Run: headless pygame with SDL's dummy video driver; simulated clock (each Clock.tick advances the game by its frame time, no real sleeping); random seed 0; keys injected as events and as key.get_pressed() state; no mouse input.
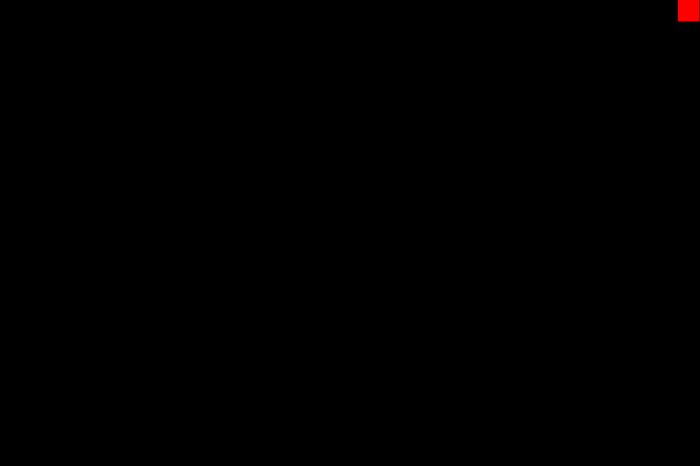
Frame 1 of 4 · flips 1–60 · no input
Frame 2 of 4 · flips 61–180 · tapped SPACE, RETURN · held RIGHT (→), D · screen unchanged from frame 1, image omitted
Frame 3 of 4 · flips 181–300 · held DOWN (↓), S · screen unchanged from frame 2, image omitted
Frame 4 of 4 · flips 301–420 · held LEFT (←), A, UP (↑), W · screen unchanged from frame 3, image omitted

The pygame program that drew these frames:

# Run-Away
#Game were there is a red ball as a player that is trying to not touch the white balls.
import pygame
from random import randint
import random
import sys
import math
import os
import time
# IF TRUE WILL DISPLAY INSTRUCTIONS
new = False
# SIZE OF SCREEN
# if changed the game will change to adapt to the size
# CHANGE X ONLY
# Game is best played when x is 600

size_x = 700 # CHANGE THIS NUMBER ONLY 

# X IS 600 MINIMUM
# DONT TOUCH THESE THEY GO WIITH LINES ABOVE
if size_x < 600:
    size_x = 600
size_y = size_x/1.5


# variables
# Frames Per Second
fps = 60

# Starting x and y position for Balls
x = 1
y = 1

# zero for pos
zero = 0

# Timer for calculating when a new ball is added
timer = 0
winning_timer = 2000

# time is used to cheack if you are moving
time = 0

# How many enemies are present on screen
enemy_counter = 2
enemy_knoledge = 2

# Colors for the game
RED = (255,0,0)
WHITE = (255,255,255)
BLACK = (0,0,0)

# Defining the screen
screen_area = size_x * size_y
screen = pygame.display.set_mode((int(size_x), int(size_y)))
pygame.display.set_caption("Survive")

#player size
player_size = screen_area/15000

# ball size
ball_size = screen_area/24000

# how long before new ball is releaced
new_ball_time = 250

# How fast player can move
player_speed = screen_area/60000

# Speed of ball
speed_1 = 4#screen_area/60000
speed_2 = 8#screen_area/30000
speed_3 = 1#screen_area/120000
speed_4 = 8#screen_area/30000

# Scoring variables
score = 0
game_beging = True
high_score = 0
start_game = False
game_start = False

# Starting Lines
if new:
    print ("YOU USE THE WASD KEYS TO MOVE ONLY WHEN THE FIRST BALLS IS SENT OUT")
    print ("TO CHOOSE A DIFFICULTY PRESS G = EASY OR H = HARD")
    print ("AFTER PRESSING A DIFFICULTY WAIT A FEW SECONDS AND THE FIRST TWO BALL WILL BE SENT OUT")
    print ("IF YOU DIE PRESS E TO PLAY AGAIN OR YOU CAN PRESS SPACE AT ANYTIME TO END THE GAME")
    print ("HAVE FUN")
# ending lines
move_play = "YOU NEED TO MOVE TO PLAY"
collide_ball = "PLAYER HAS COLLIDED WITH BALL"
space_play = "SPACE BAR WAS PRESSED"

# How long player survived about
seconds = 0

# Game diffuculty when true = hard, false = easy
hard = False

# Player's ability to move
movement = False
collitions = False 

# Clock
clock = pygame.time.Clock()

# setting run as True to run the game
run = True



# Class for the main character
class Player(object):

    def __init__(self, x, y):
        # Setting pos of the player
        
        self.x = size_x - player_size
        self.y = 0
        
        self.rect = pygame.Rect(self.x, self.y, player_size, player_size)
    def move(self):
        global time, run, movement, hard, score, start_game, timer, move_play
        
        key = pygame.key.get_pressed()
        # Movement of the player
        # time makes sure player is moving
        # if player does not move game will stop
        # can only move when movement is True
        if movement:
            time += 1
            if key[pygame.K_s] and self.y < size_y - player_size:
                time = 0
                self.y += player_speed
            if key[pygame.K_w] and self.y > zero :
                time = 0
                self.y -= player_speed
            if key[pygame.K_a] and self.x > zero:
                time = 0
                self.x -= player_speed
            if key[pygame.K_d] and self.x < size_x - player_size:
                time = 0 
                self.x += player_speed
            if hard:
                if time > 100:
                    time = 0
                    # printing your high score and how long you survived to acheive the high score
                    print (move_play)

                    # stop player from moving
                    movement = False
            
                    # reseting the score
                    score = 0
                    start_game = 0
                    timer = 0

                    # reseting pos of all obj
                    time_to_play_again()
                

    def draw(self):
        # drawing rect for player
        self.rect = pygame.Rect(self.x, self.y, player_size, player_size)
        

# ball class
class Ball(pygame.sprite.Sprite):
    # Ball class defing movement and colition of ball
    
    def __init__(self, x, y):
        # setting pos of the ball
        self.x = x
        self.y = y
        self.rect = pygame.Rect(self.x, self.y, ball_size, ball_size)

        # setting x and y velocity of the ball
        self.velocity = [randint(int(speed_1),int(speed_2)),randint(int(speed_3),int(speed_4))]

        
    def update(self):
        # ball moving around the screen
        
        self.x += self.velocity[0]
        self.y += self.velocity[1]
        
    def collition_with_walls(self):
        # Check if the ball is bouncing against any of the 4 walls
        if self.x >= size_x - ball_size:
            self.velocity[0] = -self.velocity[0]
        if self.x <= zero:
            self.velocity[0] = -self.velocity[0]
        if self.y > size_y - ball_size:
            self.velocity[1] = -self.velocity[1]
        if self.y <= zero:
            self.velocity[1] = -self.velocity[1]
    def draw(self):
        # drawing our ball
        self.rect = pygame.Rect(self.x, self.y, ball_size,ball_size)


       
# classes are being defined 
player = Player(50,50)
ball = Ball(x,y)
ball_2 = Ball(x,y)
ball_3= Ball(x,y)
ball_4 = Ball(x,y)
ball_5 = Ball(x,y)
ball_6 = Ball(x,y)
ball_7 = Ball(x,y)
ball_8 = Ball(x,y)
ball_9 = Ball(x,y)
ball_10 = Ball(x,y)
pygame.init()

# functions for the game 

def collition():
    global run, enemy_counter, enemy_knoledge, times_played, score, timer, score_game, movement, seconds, start_game, hard, game_start, collitions, collide_ball
    # cheacking collition between ball and player
    
    if pygame.sprite.collide_rect(ball,player) or pygame.sprite.collide_rect(ball_2,player) or pygame.sprite.collide_rect(ball_3, player) or pygame.sprite.collide_rect(ball_4,player) or pygame.sprite.collide_rect(ball_5,player)or pygame.sprite.collide_rect(ball_6,player) or pygame.sprite.collide_rect(ball_7,player) or pygame.sprite.collide_rect(ball_8,player) or pygame.sprite.collide_rect(ball_9,player) or pygame.sprite.collide_rect(ball_10,player):
        print (collide_ball)
        
        # telling how many balls were present at death
        print ("YOU SURVIVED WITH " + str(enemy_knoledge - 1) + " ENEMIES")
        movement = False
        collitions = False
        game_start = False
        
        # reseting the score
        score = 0
        start_game = 0
        timer = 0

        # reseting pos of all obj
        time_to_play_again()

def game_starting():
    global run, enemy_counter, enemy_knoledge, times_played, score, timer, score_game, movement, seconds, start_game, hard, game_start, collitions, game_beging
    
    key = pygame.key.get_pressed()
    
    # if space is pressed the game will stop and show your high score
    if key[pygame.K_SPACE]:
        print (space_play)
        collitions = False
        run = False
        # printing your high score and how long you survived to acheive the high score
        print ("YOUR HIGH SCORE WAS " + str(high_score))
        seconds = round(high_score/60)
        print ("YOU SURVIVED ABOUT " + str(seconds) + " SECONDS OR EXACTLY " + str(high_score/60) + " seconds")
    
    if key[pygame.K_e]:
        # collitions = True
        game_start = True

    # help know how many balls can be on screen 
    if enemy_counter > enemy_knoledge:
        enemy_knoledge += 1

    # change game difficulty mid game
    if key[pygame.K_c]:
        game_beging = True


    if game_beging:

        # setting diffuculty to hard
        if key[pygame.K_h]:
            hard = True
            game_start = True
            game_beging = False

        # setting diffuculty to easy
        if key[pygame.K_g]:
            hard = False
            game_start = True
            game_beging = False
        

def whitch_ball(obj):
    # drawing all balls on screen
    obj.draw()
    obj.collition_with_walls()
    obj.update()
    pygame.draw.rect(screen, WHITE, obj)
def set_ball_pos(pos):
    # sets pos of balls when
    pos.x = 1
    pos.y = 1
    pos.velocity = [randint(speed_1,speed_2),randint(speed_3,speed_4)]

def time_to_play_again():
    # resetting all balls to there previuse pos to start the game again
    global enemy_knoledge, enemy_counter, ball, ball_2, ball_3, ball_4, ball_5, ball_6, ball_7, ball_8, ball_9, ball_10, size_x, player_size, player_size
    set_ball_pos(ball)
    set_ball_pos(ball_2)
    set_ball_pos(ball_3)
    set_ball_pos(ball_4)
    set_ball_pos(ball_5)
    set_ball_pos(ball_6)
    set_ball_pos(ball_7)
    set_ball_pos(ball_8)
    set_ball_pos(ball_9)
    set_ball_pos(ball_10)
            
    enemy_knoledge = 2
    enemy_counter = 2
    player.x = size_x - player_size
    player.y = zero

# while loop to run the game

while run:
    
    # setiing fps
    clock.tick(fps)
    
    # cheking if you have a high score
    if score > high_score:
        high_score = score
    
    game_starting()


    # using timer to cheack if a ball should be made
    if game_start:
        timer += 1
    
    if timer > new_ball_time:
        movement = True
        enemy_counter += 1
        start_game = True
        timer = 0
        collitions = True 
    
    # when your score begins to increase
    if start_game:
        score += 1

    if score >= winning_timer:
        seconds = round(high_score/fps)
        print ("YOU WIN WITH A HIGHT SCORE OF " + str(score) + " FINISHING IN JUST ABOUT " + str(seconds) + " SECONDS")
        run = False
        
        
    # stop the code
    for e in pygame.event.get():
        if e.type == pygame.QUIT:
            run = False
        if e.type == pygame.K_ESCAPE:
            run = False

    
    # calling player class functions
    player.move()
    player.draw()
 
    pygame.display.flip()
    
    # calling function for collition

    if collitions:
        collition()
    
    # making the backround color
    screen.fill(BLACK)

    # drawing player on the screen
    pygame.draw.rect(screen, RED, player)

    # drawing balls on the screen 
    if enemy_knoledge > 2:
        whitch_ball(ball)
        whitch_ball(ball_2)
        if enemy_knoledge > 3:
            whitch_ball(ball_3)
        if enemy_knoledge > 4:
            whitch_ball(ball_4)
        if enemy_knoledge > 5:
            whitch_ball(ball_5)
        if enemy_knoledge > 6:
            whitch_ball(ball_6)
        if enemy_knoledge > 7:
            whitch_ball(ball_7)
        if enemy_knoledge > 8:
            whitch_ball(ball_8)
        if enemy_knoledge > 9:
            whitch_ball(ball_9)
        if enemy_knoledge > 10:
            whitch_ball(ball_10)
